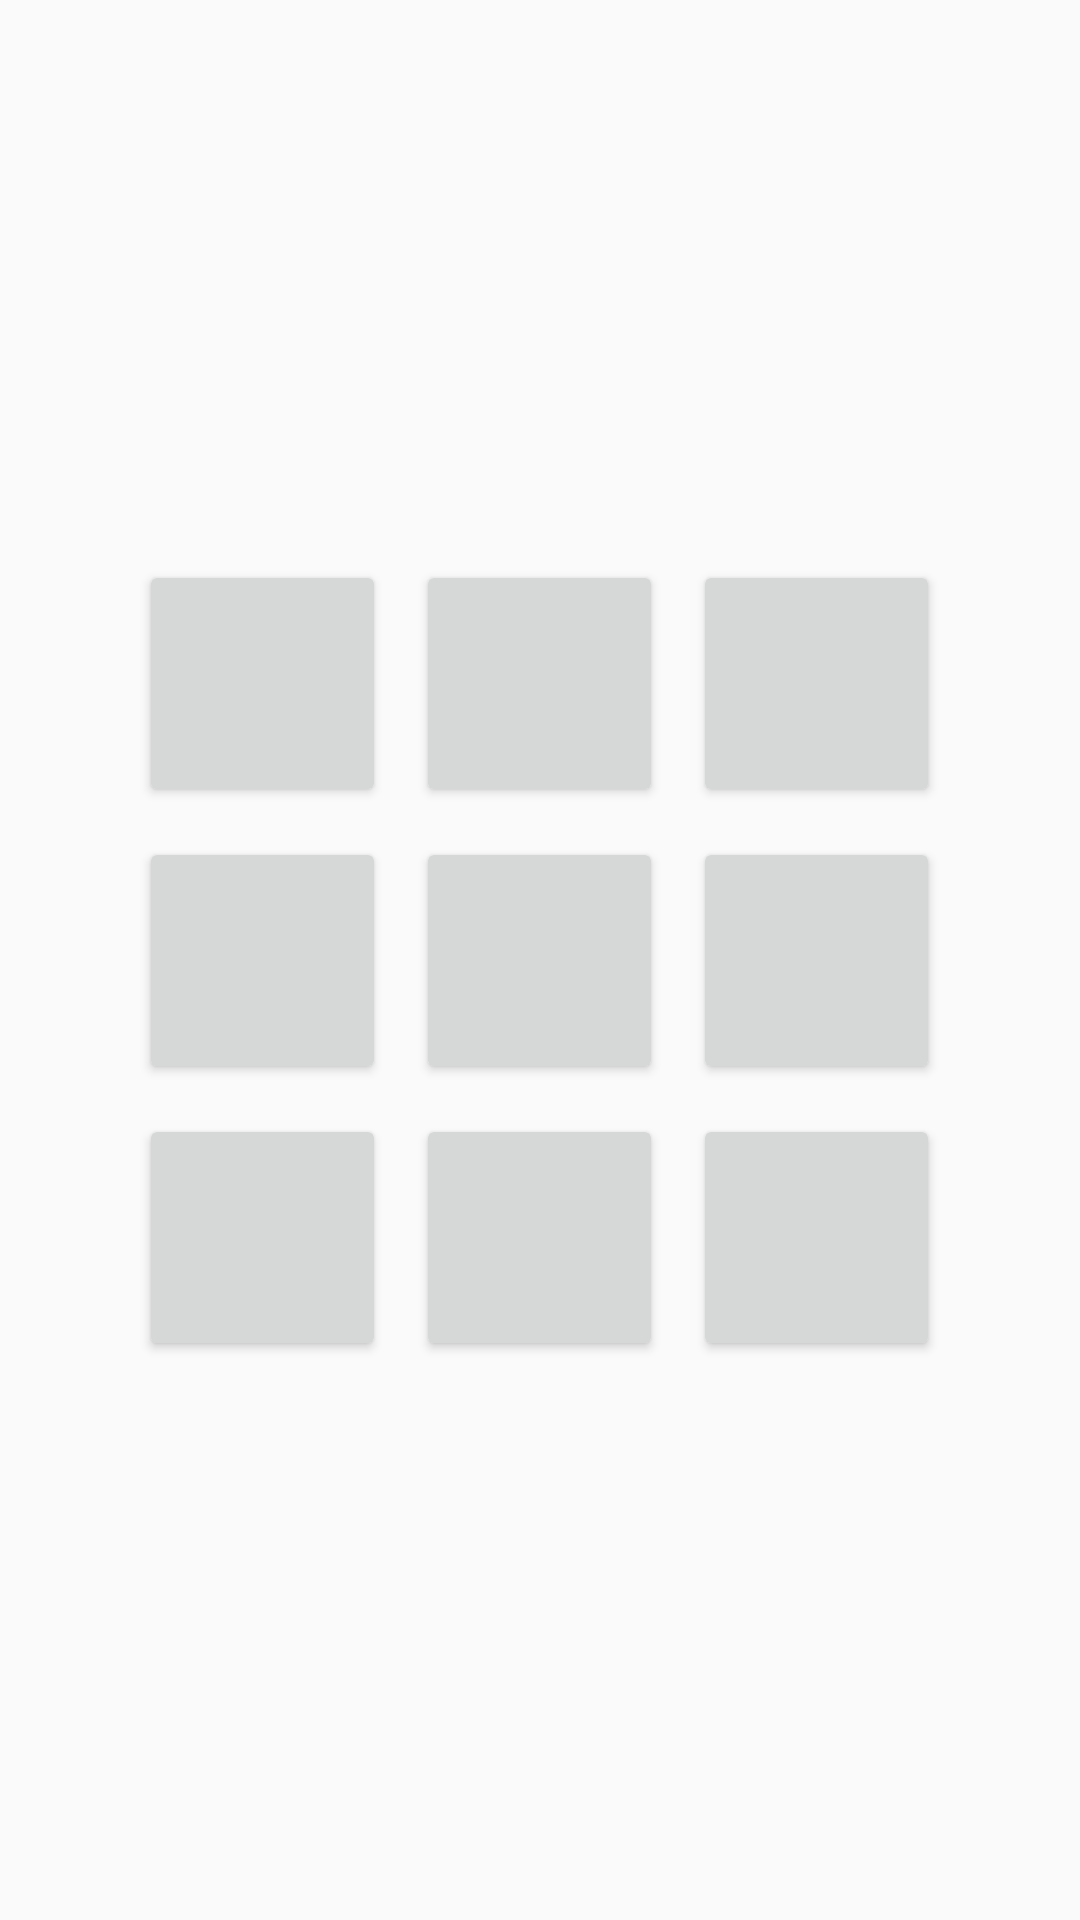

Here is an Android app screen rendered from its layout file. Give the layout XML and the strings, colors and styles it references.
<!-- AndroidManifest.xml: application theme AppTheme -->
<!-- res/layout/activity_autoplay.xml -->
<?xml version="1.0" encoding="utf-8"?>
<android.support.constraint.ConstraintLayout xmlns:android="http://schemas.android.com/apk/res/android"
                                             xmlns:app="http://schemas.android.com/apk/res-auto"
                                             android:layout_width="match_parent"
                                             android:layout_height="match_parent"
                                             android:id="@+id/autoPlay"
                                             android:background="@drawable/tttbackground">

    <TableLayout
            android:id="@+id/table2"
            android:layout_width="match_parent"
            android:layout_height="wrap_content"
            android:gravity="center"
            app:layout_constraintTop_toTopOf="parent"
            app:layout_constraintLeft_toLeftOf="parent"
            app:layout_constraintRight_toRightOf="parent"
            app:layout_constraintBottom_toTopOf="@id/exit2"
    >

        <TableRow
                android:layout_width="match_parent"
                android:layout_height="match_parent"
                android:gravity="center"
        >
            <Button
                    android:text=""
                    android:layout_width="40pt"
                    android:layout_height="40pt"
                    android:layout_margin="5dp"
                    android:id="@+id/button11"
                    android:onClick="butClick2"/>
            <Button
                    android:text=""
                    android:layout_width="40pt"
                    android:layout_height="40pt"
                    android:layout_margin="5dp"
                    android:id="@+id/button12"
                    android:onClick="butClick2"/>
            <Button
                    android:text=""
                    android:layout_width="40pt"
                    android:layout_height="40pt"
                    android:layout_margin="5dp"
                    android:id="@+id/button13"
                    android:onClick="butClick2"/>
        </TableRow>
        <TableRow
                android:layout_width="match_parent"
                android:layout_height="match_parent"
                android:gravity="center"
        >
            <Button
                    android:text=""
                    android:layout_width="40pt"
                    android:layout_height="40pt"
                    android:layout_margin="5dp"
                    android:id="@+id/button14"
                    android:onClick="butClick2"/>
            <Button
                    android:text=""
                    android:layout_width="40pt"
                    android:layout_height="40pt"
                    android:layout_margin="5dp"
                    android:id="@+id/button15"
                    android:onClick="butClick2"/>
            <Button
                    android:text=""
                    android:layout_width="40pt"
                    android:layout_height="40pt"
                    android:layout_margin="5dp"
                    android:id="@+id/button16"
                    android:onClick="butClick2"/>
        </TableRow>
        <TableRow
                android:layout_width="match_parent"
                android:layout_height="match_parent"
                android:gravity="center"
        >
            <Button
                    android:text=""
                    android:layout_width="40pt"
                    android:layout_height="40pt"
                    android:layout_margin="5dp"
                    android:id="@+id/button17"
                    android:onClick="butClick2"/>
            <Button
                    android:text=""
                    android:layout_width="40pt"
                    android:layout_height="40pt"
                    android:layout_margin="5dp"
                    android:id="@+id/button18"
                    android:onClick="butClick2"/>
            <Button
                    android:text=""
                    android:layout_width="40pt"
                    android:layout_height="40pt"
                    android:layout_margin="5dp"
                    android:id="@+id/button19"
                    android:onClick="butClick2"/>
        </TableRow>
    </TableLayout>
    <Button
            android:id="@+id/exit2"
            android:text="@string/exit"
            style="@style/buttonStyle"
            app:layout_constraintTop_toBottomOf="@+id/table"
            app:layout_constraintLeft_toLeftOf="parent"
            app:layout_constraintRight_toRightOf="parent"
            app:layout_constraintBottom_toBottomOf="parent"
            android:background="@color/colorPrimary"
    />
</android.support.constraint.ConstraintLayout>
<!-- resources referenced by this layout -->
<resources>
  <color name="colorPrimary">#252827</color>
  <string name="exit">Exit</string>
  <style name="buttonStyle" parent="TextAppearance.AppCompat">
          <item name="android:textColor">@color/colorAccent</item>
          <item name="android:textSize">24sp</item>
          <item name="android:padding">8dp</item>
          <item name="android:bottomRightRadius">8dp</item>
          <item name="android:bottomLeftRadius">9dp</item>
          <item name="android:background">@color/colorPrimary</item>
          <item name="android:textAlignment">center</item>
          <item name="android:textStyle">bold</item>
      </style>
  <style name="AppTheme" parent="Theme.AppCompat.Light.DarkActionBar">
          
          <item name="colorPrimary">@color/colorPrimary</item>
          <item name="colorPrimaryDark">@color/colorPrimaryDark</item>
          <item name="colorAccent">@color/colorAccent</item>
          <item name="android:windowEnableSplitTouch">false</item>
          <item name="android:splitMotionEvents">false</item>
      </style>
  <color name="colorAccent">#FFFEE6</color>
  <color name="colorPrimaryDark">#291211</color>
</resources>
